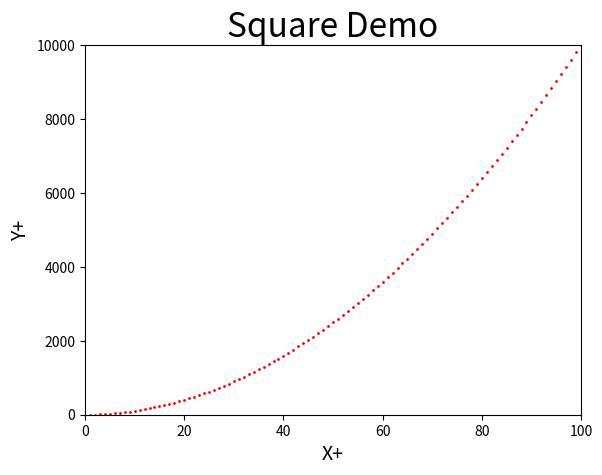

Write the Python code that produced this figure.
#!/usr/bin/env python3
# -*- coding:utf-8 -*-
# matplotlib官网：https://matplotlib.org/

import matplotlib.pyplot as plt

x_values = list(range(1, 1000))
y_values = [x**2 for x in x_values]      # 计算平方值

# 设置标题
plt.title('Square Demo', fontsize=24)
# 设置坐标轴标签
plt.xlabel('X+', fontsize=14)
plt.ylabel('Y+', fontsize=14)

# 设置刻度标记的大小
#plt.tick_params(axis='both', labelsize=14)

# 设置每个坐标轴的取值范围
# 前两个参数为x的取值范围，后两个参数为y的取值范围
plt.axis([0,100, 0,10000])

# 绘制点(x位置，y位置，点的颜色,线条宽度)
plt.scatter(x_values, y_values, c='red', s=1)

# 绘制图形，并设定线条的粗细
#plt.plot(x_values, y_values - 100, linewidth=1)

# 打开matplotlib查看器，并显示绘制图形
plt.show()

'''
若将程序图标保存到文件中，可将show替换为savafig
第一个参数表示保存的文件名
第二个参数表示是否将图标多余的空白区域剪切掉
plt.savefig('mpl_squares.png',bbox_inches='tight')
'''
